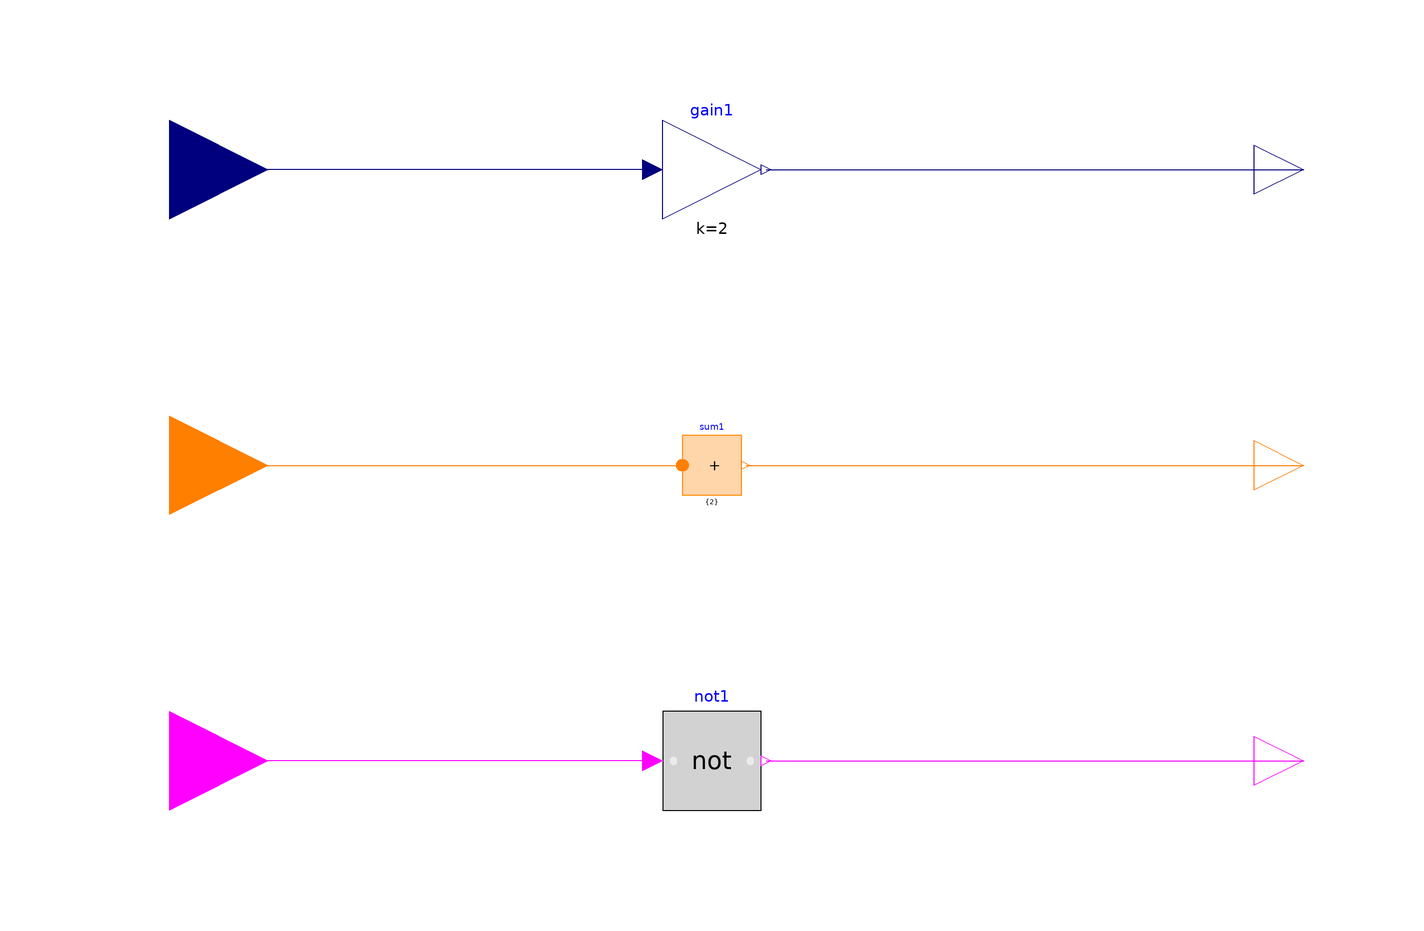

The Modelica model whose source follows is shown above as a component diagram (icons at their Placement, wires along their Line points).

model DifferentTypes1
      extends Modelica.Blocks.Interfaces.BlockIcon;
      Modelica.Blocks.Math.Gain gain1(k=2)
        annotation (Placement(transformation(extent={{-20,50},{0,70}})));
      Modelica.Blocks.MathInteger.Sum sum1(k={2}, nu=1)
        annotation (Placement(transformation(extent={{-16,-6},{-4,6}})));
      Modelica.Blocks.Logical.Not not1
        annotation (Placement(transformation(extent={{-20,-70},{0,-50}})));
      Modelica.Blocks.Interfaces.RealInput u1 "Input signal connector"
        annotation (Placement(transformation(extent={{-140,40},{-100,80}})));
      Modelica.Blocks.Interfaces.BooleanInput u3
        "Connector of Boolean input signal"
        annotation (Placement(transformation(extent={{-140,-80},{-100,-40}})));
      Modelica.Blocks.Interfaces.RealOutput y1 "Output signal connector"
        annotation (Placement(transformation(extent={{100,50},{120,70}})));
      Modelica.Blocks.Interfaces.IntegerOutput y2 "Integer output signal"
        annotation (Placement(transformation(extent={{100,-10},{120,10}})));
      Modelica.Blocks.Interfaces.BooleanOutput y3
        "Connector of Boolean output signal"
        annotation (Placement(transformation(extent={{100,-70},{120,-50}})));
      Modelica.Blocks.Interfaces.IntegerInput u2
        annotation (Placement(transformation(extent={{-140,-20},{-100,20}})));
    equation
      connect(gain1.u, u1) annotation (Line(
          points={{-22,60},{-120,60}},
          color={0,0,127},
          smooth=Smooth.None));
      connect(not1.u, u3) annotation (Line(
          points={{-22,-60},{-120,-60}},
          color={255,0,255},
          smooth=Smooth.None));
      connect(gain1.y, y1) annotation (Line(
          points={{1,60},{110,60}},
          color={0,0,127},
          smooth=Smooth.None));
      connect(sum1.y, y2) annotation (Line(
          points={{-3.1,0},{110,0}},
          color={255,127,0},
          smooth=Smooth.None));
      connect(not1.y, y3) annotation (Line(
          points={{1,-60},{110,-60}},
          color={255,0,255},
          smooth=Smooth.None));
      connect(u2, sum1.u[1]) annotation (Line(
          points={{-120,0},{-16,0}},
          color={255,127,0},
          smooth=Smooth.None));
      annotation (Diagram(coordinateSystem(preserveAspectRatio=false, extent={{
                -100,-100},{100,100}}), graphics), Icon(coordinateSystem(
              preserveAspectRatio=false, extent={{-100,-100},{100,100}}),
            graphics={Text(
                  extent={{-48,-68},{60,-100}},
                  lineColor={135,135,135},
                  fillColor={235,245,255},
                  fillPattern=FillPattern.Solid,
                  textString="to FMU"),Bitmap(extent={{-90,96},{92,-68}},
              fileName=
              "modelica://FMITest/Resources/Images/DifferentTypes1.png")}));
    end DifferentTypes1;